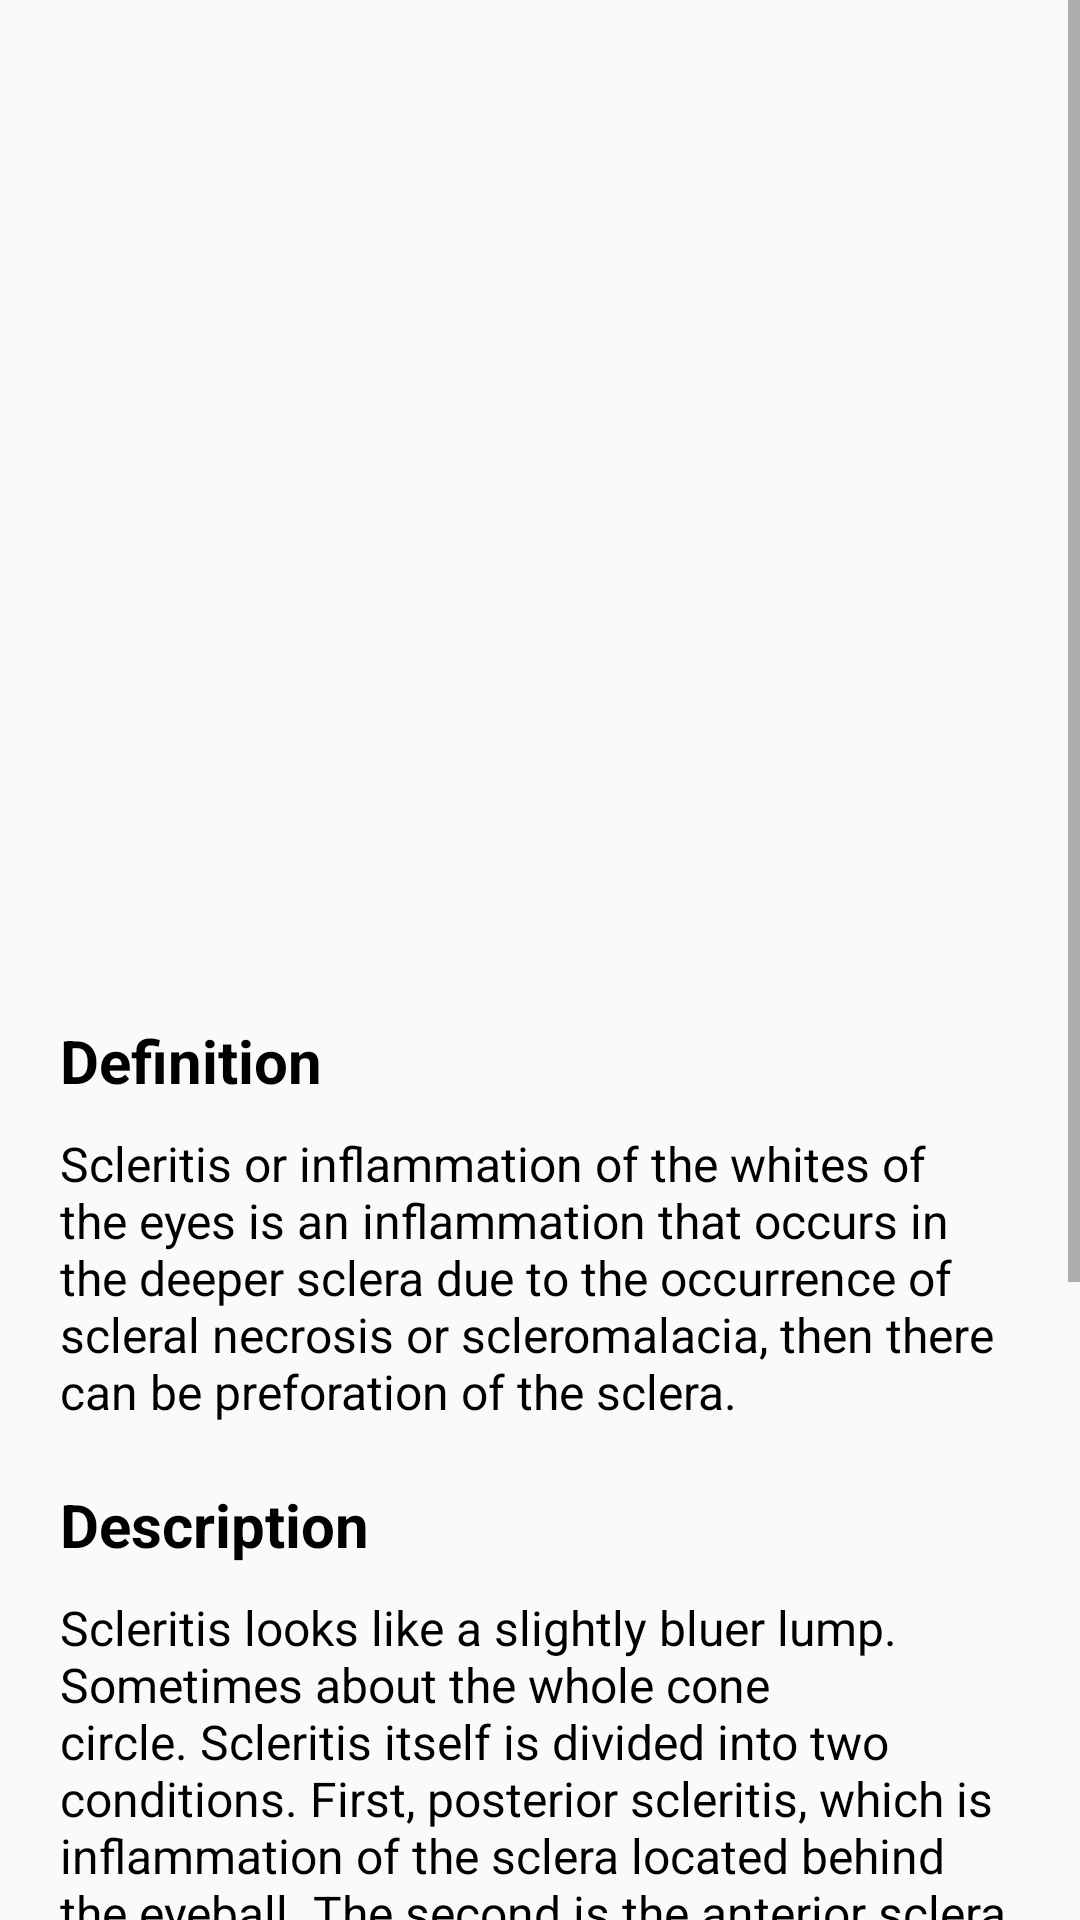

This screen was rendered from an Android layout file. Write that file and the resources it references.
<!-- AndroidManifest.xml: application theme Theme.TakeYourMed -->
<!-- res/layout/activity_skleritis.xml -->
<?xml version="1.0" encoding="utf-8"?>
<LinearLayout
    xmlns:android="http://schemas.android.com/apk/res/android"
    xmlns:app="http://schemas.android.com/apk/res-auto"
    xmlns:tools="http://schemas.android.com/tools"
    android:layout_width="match_parent"
    android:layout_height="match_parent"
    android:orientation="vertical"
    tools:context=".ui.eyedisease.SkleritisActivity">


    <ScrollView
        android:layout_width="match_parent"
        android:layout_height="wrap_content">

        <LinearLayout
            android:layout_width="match_parent"
            android:layout_height="match_parent"
            android:orientation="vertical">

            <ImageView
                android:src="@drawable/skle"
                android:layout_width="match_parent"
                android:layout_height="300dp"
                android:layout_margin="20dp"/>

            <TextView
                android:layout_marginLeft="20dp"
                android:layout_marginBottom="10dp"
                android:textSize="20sp"
                android:textColor="@color/black"
                android:textStyle="bold"
                android:text="Definition"
                android:layout_width="wrap_content"
                android:layout_height="wrap_content"/>

            <TextView
                android:layout_marginLeft="20dp"
                android:layout_marginRight="20dp"
                android:layout_marginBottom="20dp"
                android:textSize="16sp"
                android:textColor="@color/black"
                android:text="@string/sklDef"
                android:layout_width="wrap_content"
                android:layout_height="wrap_content"/>

            <TextView
                android:layout_marginLeft="20dp"
                android:layout_marginBottom="10dp"
                android:textSize="20sp"
                android:textColor="@color/black"
                android:textStyle="bold"
                android:text="Description"
                android:layout_width="wrap_content"
                android:layout_height="wrap_content"/>

            <TextView
                android:layout_marginLeft="20dp"
                android:layout_marginRight="20dp"
                android:layout_marginBottom="20dp"
                android:textSize="16sp"
                android:textColor="@color/black"
                android:text="@string/sklDes"
                android:layout_width="wrap_content"
                android:layout_height="wrap_content"/>

            <TextView
                android:layout_marginLeft="20dp"
                android:layout_marginBottom="10dp"
                android:textSize="20sp"
                android:textColor="@color/black"
                android:textStyle="bold"
                android:text="Causes"
                android:layout_width="wrap_content"
                android:layout_height="wrap_content"/>

            <TextView
                android:layout_marginLeft="20dp"
                android:layout_marginRight="20dp"
                android:layout_marginBottom="20dp"
                android:textSize="16sp"
                android:textColor="@color/black"
                android:text="@string/sklCause"
                android:layout_width="wrap_content"
                android:layout_height="wrap_content"/>

            <TextView
                android:layout_marginLeft="20dp"
                android:layout_marginBottom="10dp"
                android:textSize="20sp"
                android:textColor="@color/black"
                android:textStyle="bold"
                android:text="Treatment"
                android:layout_width="wrap_content"
                android:layout_height="wrap_content"/>

            <TextView
                android:layout_marginLeft="20dp"
                android:layout_marginRight="20dp"
                android:layout_marginBottom="20dp"
                android:textSize="16sp"
                android:textColor="@color/black"
                android:text="@string/sklTreat"
                android:layout_width="wrap_content"
                android:layout_height="wrap_content"/>



        </LinearLayout>





    </ScrollView>

</LinearLayout>
<!-- resources referenced by this layout -->
<resources>
  <color name="black">#FF000000</color>
  <string name="sklCause">In general, scleritis or inflammation of the sclera is experienced by women in the age range of 40 years and above. If you have an autoimmune condition or a disease related to connective tissue, the risk of developing scleritis becomes increased.</string>
  <string name="sklDef">Scleritis or inflammation of the whites of the eyes is an inflammation that occurs in the deeper sclera due to the occurrence of scleral necrosis or scleromalacia, then there can be preforation of the sclera.</string>
  <string name="sklDes">Scleritis looks like a slightly bluer lump. Sometimes about the whole cone circle. Scleritis itself is divided into two conditions. First, posterior scleritis, which is inflammation of the sclera located behind the eyeball. The second is the anterior sclera, which is scleritis of the sclera in front of the eyeball.</string>
  <string name="sklTreat">Please consult your nearest Eye Specialist!</string>
  <style name="Theme.TakeYourMed" parent="Theme.AppCompat.DayNight">
          
          <item name="colorPrimary">@color/purple_500</item>
          <item name="colorPrimaryVariant">@color/purple_700</item>
          <item name="colorOnPrimary">@color/white</item>
          
          <item name="colorSecondary">@color/teal_200</item>
          <item name="colorSecondaryVariant">@color/teal_700</item>
          <item name="colorOnSecondary">@color/black</item>
          
          <item name="android:statusBarColor" tools:targetApi="l">?attr/colorPrimaryVariant</item>
          
      </style>
  <color name="purple_500">#FF6200EE</color>
  <color name="purple_700">#FF6200EE</color>
  <color name="white">#FFFFFFFF</color>
  <color name="teal_200">#FF03DAC5</color>
  <color name="teal_700">#FF018786</color>
</resources>
